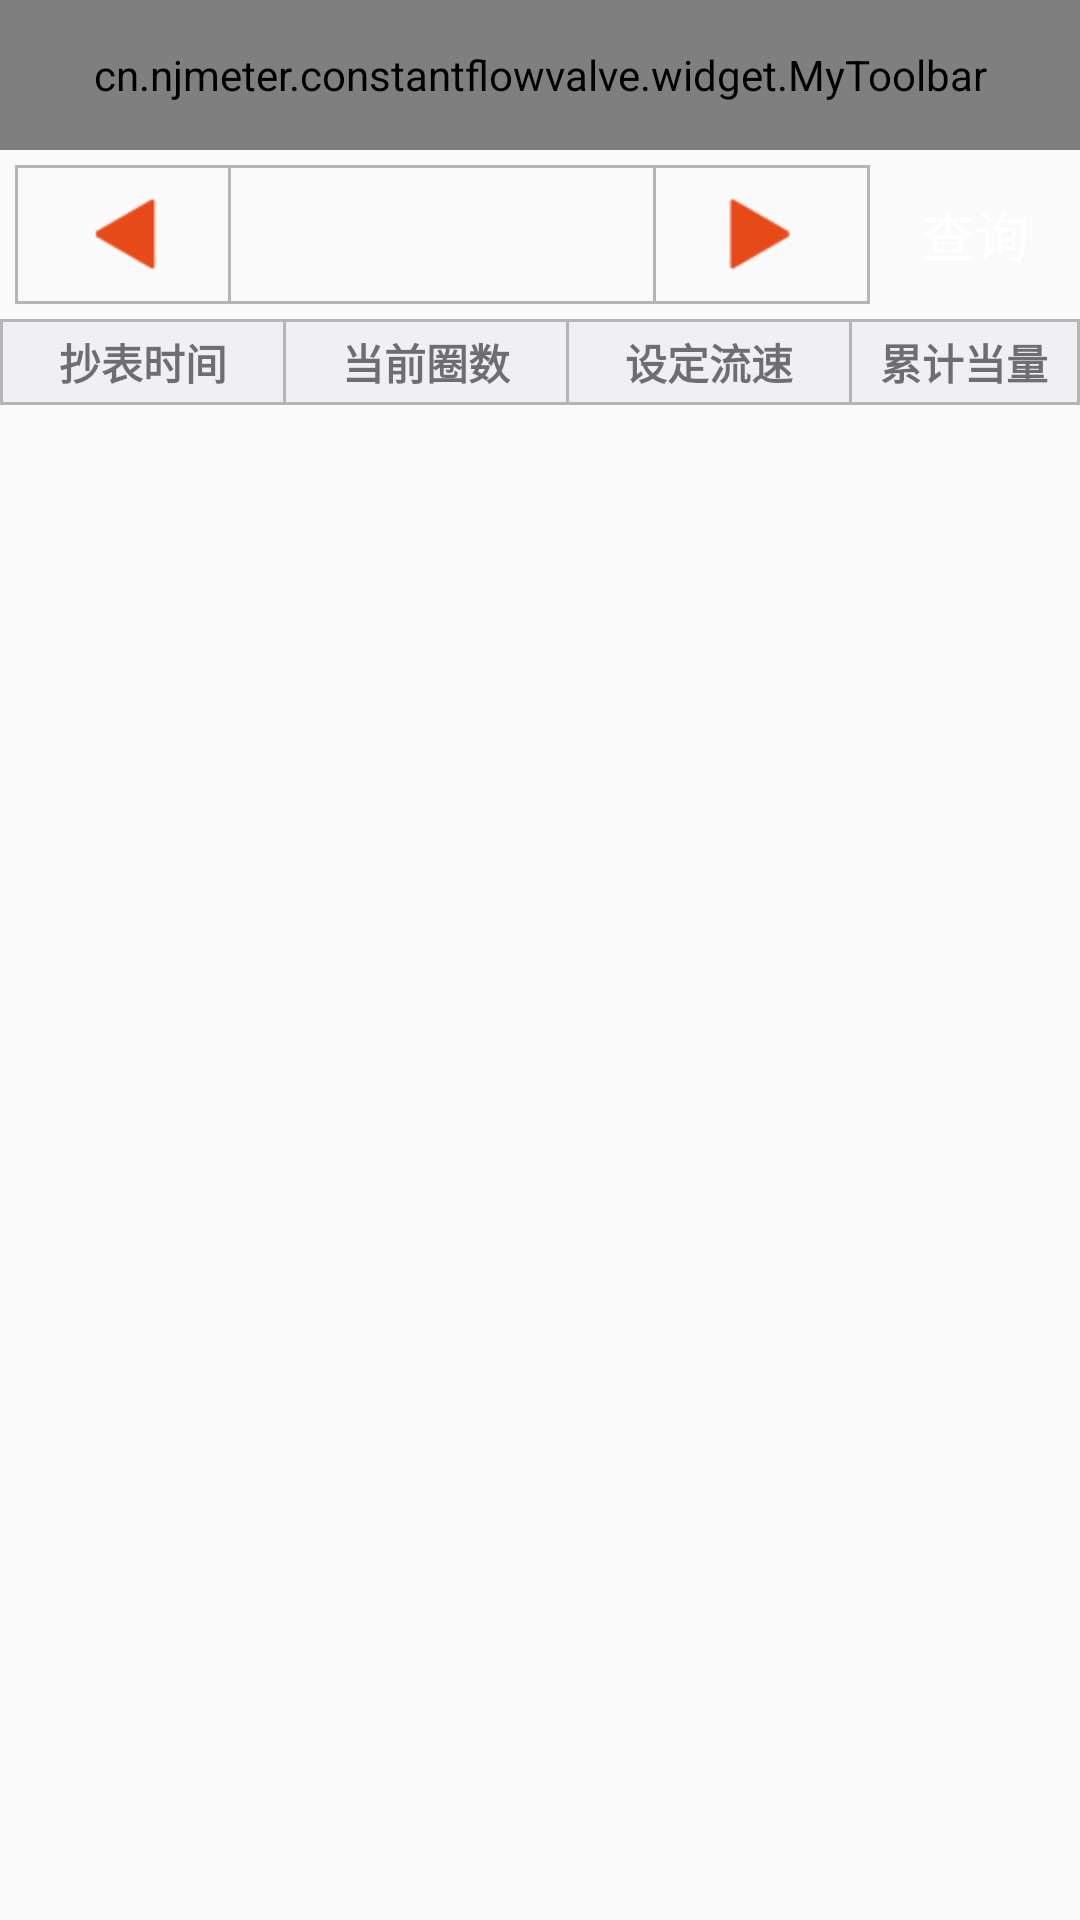

This screen was rendered from an Android layout file. Write that file and the resources it references.
<!-- AndroidManifest.xml: application theme OrangeTheme -->
<!-- res/layout/activity_historical_data.xml -->
<?xml version="1.0" encoding="utf-8"?>
<LinearLayout xmlns:android="http://schemas.android.com/apk/res/android"
    xmlns:app="http://schemas.android.com/apk/res-auto"
    android:id="@+id/ll_root"
    android:layout_width="match_parent"
    android:layout_height="match_parent"
    android:focusable="true"
    android:focusableInTouchMode="true"
    android:orientation="vertical">

    <cn.njmeter.constantflowvalve.widget.MyToolbar
        android:id="@+id/myToolbar"
        android:layout_width="match_parent"
        android:layout_height="@dimen/dp_50"
        app:titleText="@string/app_name" />

    <LinearLayout
        android:layout_width="match_parent"
        android:layout_height="wrap_content"
        android:layout_margin="@dimen/dp_5"
        android:gravity="center_vertical"
        android:orientation="horizontal">

        <LinearLayout
            android:layout_width="0dp"
            android:layout_height="wrap_content"
            android:layout_weight="1"
            android:background="@drawable/border_white"
            android:orientation="vertical">

            <LinearLayout
                android:id="@+id/ll_singleDate"
                android:layout_width="match_parent"
                android:layout_height="wrap_content"
                android:orientation="vertical"
                android:visibility="visible">

                <View
                    android:layout_width="match_parent"
                    android:layout_height="@dimen/dp_1"
                    android:background="@color/gray_1" />

                <LinearLayout
                    android:layout_width="match_parent"
                    android:layout_height="wrap_content"
                    android:gravity="center_horizontal">

                    <View
                        android:layout_width="@dimen/dp_1"
                        android:layout_height="match_parent"
                        android:background="@color/gray_1" />

                    <ImageView
                        android:id="@+id/iv_lastDay"
                        android:layout_width="0dp"
                        android:layout_height="wrap_content"
                        android:layout_gravity="center_vertical"
                        android:layout_weight="1"
                        android:contentDescription="@null"
                        android:padding="@dimen/dp_5"
                        android:src="@drawable/icon_previous_page_selector" />

                    <View
                        android:layout_width="@dimen/dp_1"
                        android:layout_height="match_parent"
                        android:background="@color/gray_1" />

                    <TextView
                        android:id="@+id/tv_date"
                        android:layout_width="0dp"
                        android:layout_height="wrap_content"
                        android:layout_weight="2"
                        android:gravity="center"
                        android:padding="@dimen/dp_10"
                        android:textSize="@dimen/sp_18" />

                    <View
                        android:layout_width="@dimen/dp_1"
                        android:layout_height="match_parent"
                        android:background="@color/gray_1" />

                    <ImageView
                        android:id="@+id/iv_nextDay"
                        android:layout_width="0dp"
                        android:layout_height="wrap_content"
                        android:layout_gravity="center_vertical"
                        android:layout_weight="1"
                        android:contentDescription="@null"
                        android:padding="@dimen/dp_5"
                        android:src="@drawable/icon_next_page_selector" />

                    <View
                        android:layout_width="@dimen/dp_1"
                        android:layout_height="match_parent"
                        android:background="@color/gray_1" />

                </LinearLayout>

                <View
                    android:layout_width="match_parent"
                    android:layout_height="@dimen/dp_1"
                    android:background="@color/gray_1" />

            </LinearLayout>

            <LinearLayout
                android:id="@+id/ll_date_interval"
                android:layout_width="match_parent"
                android:layout_height="wrap_content"
                android:orientation="vertical"
                android:visibility="gone">

                <View
                    android:layout_width="match_parent"
                    android:layout_height="@dimen/dp_1"
                    android:background="@color/gray_1" />

                <LinearLayout
                    android:layout_width="match_parent"
                    android:layout_height="wrap_content"
                    android:gravity="center_horizontal">

                    <View
                        android:layout_width="@dimen/dp_1"
                        android:layout_height="match_parent"
                        android:background="@color/gray_1" />

                    <TextView
                        android:id="@+id/tv_beginTime"
                        android:layout_width="0dp"
                        android:layout_height="wrap_content"
                        android:layout_weight="1"
                        android:gravity="center"
                        android:padding="@dimen/dp_10"
                        android:textSize="@dimen/sp_18" />

                    <View
                        android:layout_width="@dimen/dp_1"
                        android:layout_height="match_parent"
                        android:background="@color/gray_1" />

                    <TextView
                        android:layout_width="wrap_content"
                        android:layout_height="wrap_content"
                        android:gravity="center"
                        android:padding="@dimen/dp_10"
                        android:text="@string/to"
                        android:textSize="@dimen/sp_18" />

                    <View
                        android:layout_width="@dimen/dp_1"
                        android:layout_height="match_parent"
                        android:background="@color/gray_1" />

                    <TextView
                        android:id="@+id/tv_endTime"
                        android:layout_width="0dp"
                        android:layout_height="wrap_content"
                        android:layout_weight="1"
                        android:gravity="center"
                        android:padding="@dimen/dp_10"
                        android:textSize="@dimen/sp_18" />

                    <View
                        android:layout_width="@dimen/dp_1"
                        android:layout_height="match_parent"
                        android:background="@color/gray_1" />

                </LinearLayout>

                <View
                    android:layout_width="match_parent"
                    android:layout_height="@dimen/dp_1"
                    android:background="@color/gray_1" />

            </LinearLayout>

        </LinearLayout>

        <Button
            android:id="@+id/btn_search_meter"
            android:layout_width="@dimen/dp_60"
            android:layout_height="@dimen/dp_40"
            android:layout_marginLeft="@dimen/dp_5"
            android:layout_marginStart="@dimen/dp_5"
            android:background="@drawable/blue_button_selector"
            android:text="@string/Search"
            android:textAllCaps="false"
            android:textColor="@color/white"
            android:textSize="@dimen/sp_18" />

    </LinearLayout>

    <LinearLayout
        android:id="@+id/ll_listTitle"
        android:layout_width="match_parent"
        android:layout_height="wrap_content"
        android:background="@color/gray_6"
        android:orientation="vertical"
        android:visibility="visible">

        <View
            android:layout_width="match_parent"
            android:layout_height="@dimen/dp_1"
            android:background="@color/gray_1" />

        <LinearLayout
            android:layout_width="match_parent"
            android:layout_height="wrap_content"
            android:gravity="center"
            android:orientation="horizontal">

            <View
                android:layout_width="@dimen/dp_1"
                android:layout_height="match_parent"
                android:background="@color/gray_1" />

            <TextView
                android:layout_width="0dp"
                android:layout_height="match_parent"
                android:layout_weight="1"
                android:gravity="center"
                android:padding="@dimen/dp_3"
                android:text="@string/ReadMeterTime"
                android:textStyle="bold" />

            <View
                android:layout_width="@dimen/dp_1"
                android:layout_height="match_parent"
                android:background="@color/gray_1" />

            <TextView
                android:layout_width="0dp"
                android:layout_height="wrap_content"
                android:layout_weight="1"
                android:gravity="center"
                android:padding="@dimen/dp_3"
                android:text="当前圈数"
                android:textStyle="bold" />

            <View
                android:layout_width="@dimen/dp_1"
                android:layout_height="match_parent"
                android:background="@color/gray_1" />

            <TextView
                android:layout_width="0dp"
                android:layout_height="wrap_content"
                android:layout_weight="1"
                android:gravity="center"
                android:padding="@dimen/dp_3"
                android:text="设定流速"
                android:textStyle="bold" />

            <View
                android:layout_width="@dimen/dp_1"
                android:layout_height="match_parent"
                android:background="@color/gray_1" />

            <TextView
                android:layout_width="0dp"
                android:layout_height="wrap_content"
                android:layout_weight="0.8"
                android:gravity="center"
                android:padding="@dimen/dp_3"
                android:text="累计当量"
                android:textStyle="bold" />

            <View
                android:layout_width="@dimen/dp_1"
                android:layout_height="match_parent"
                android:background="@color/gray_1" />

        </LinearLayout>

        <View
            android:layout_width="match_parent"
            android:layout_height="@dimen/dp_1"
            android:background="@color/gray_1" />

    </LinearLayout>

    <View
        android:id="@+id/view_space"
        android:layout_width="match_parent"
        android:layout_height="@dimen/dp_5"
        android:visibility="gone" />

    <android.support.v7.widget.RecyclerView
        android:id="@+id/recyclerView_historyInformation"
        android:layout_width="match_parent"
        android:layout_height="wrap_content"
        android:overScrollMode="never"
        android:scrollbarSize="@dimen/dp_1" />

</LinearLayout>
<!-- resources referenced by this layout -->
<resources>
  <color name="gray_1">#B5B5B5</color>
  <color name="gray_6">#F0F0F4</color>
  <color name="white">#ffffff</color>
  <dimen name="dp_1">1dp</dimen>
  <dimen name="dp_10">10dp</dimen>
  <dimen name="dp_3">3dp</dimen>
  <dimen name="dp_40">40dp</dimen>
  <dimen name="dp_5">5dp</dimen>
  <dimen name="dp_50">50dp</dimen>
  <dimen name="dp_60">60dp</dimen>
  <dimen name="sp_18">18sp</dimen>
  <!-- drawable icon_next_page_selector (drawable-hdpi) -->
  <?xml version="1.0" encoding="utf-8"?>
  <selector xmlns:android="http://schemas.android.com/apk/res/android">
      
      <item android:drawable="@mipmap/icon_next_page_pressed" android:state_selected="true" />
      <item android:drawable="@mipmap/icon_next_page_pressed" android:state_pressed="true" />
      
      <item android:drawable="@mipmap/icon_next_page_normal" />
  </selector>
  <!-- drawable icon_previous_page_selector (drawable-hdpi) -->
  <?xml version="1.0" encoding="utf-8"?>
  <selector xmlns:android="http://schemas.android.com/apk/res/android">
      
      <item android:drawable="@mipmap/icon_previous_page_pressed" android:state_selected="true" />
      <item android:drawable="@mipmap/icon_previous_page_pressed" android:state_pressed="true" />
      
      <item android:drawable="@mipmap/icon_previous_page_normal" />
  </selector>
  <string name="ReadMeterTime">抄表时间</string>
  <string name="Search">查询</string>
  <string name="app_name">衡温衡流</string>
  <string name="to">~</string>
  <style name="OrangeTheme" parent="AppTheme">
          <item name="colorPrimary">@color/colorOrangePrimary</item>
          <item name="colorPrimaryDark">@color/colorOrangePrimary</item>
          <item name="colorAccent">@color/colorOrangePrimaryDark</item>
          <item name="menuBackground">@drawable/blue_background</item>
      </style>
  <style name="AppTheme" parent="Theme.AppCompat.Light.NoActionBar">
          <item name="android:textAllCaps">false</item>
          <item name="android:windowActionBar">false</item>
          <item name="windowActionBar">false</item>
          <item name="android:windowAnimationStyle">@style/AnimationActivity</item>
          <item name="windowNoTitle">true</item>
      </style>
  <color name="colorOrangePrimary">#E83828</color>
  <color name="colorOrangePrimaryDark">#E83828</color>
  <style name="AnimationActivity" parent="@android:style/Animation.Activity">
          <item name="android:activityOpenEnterAnimation">@anim/right_in</item>
          // 新的activity创建进入效果
          <item name="android:activityOpenExitAnimation">@anim/left_out</item>
          // activity还没有finish()下退出效果
          <item name="android:activityCloseEnterAnimation">@anim/left_in</item>
          // 上一个activity返回进入效果
          <item name="android:activityCloseExitAnimation">@anim/right_out</item>
          // activity.finish()之后退出效果
      </style>
</resources>
